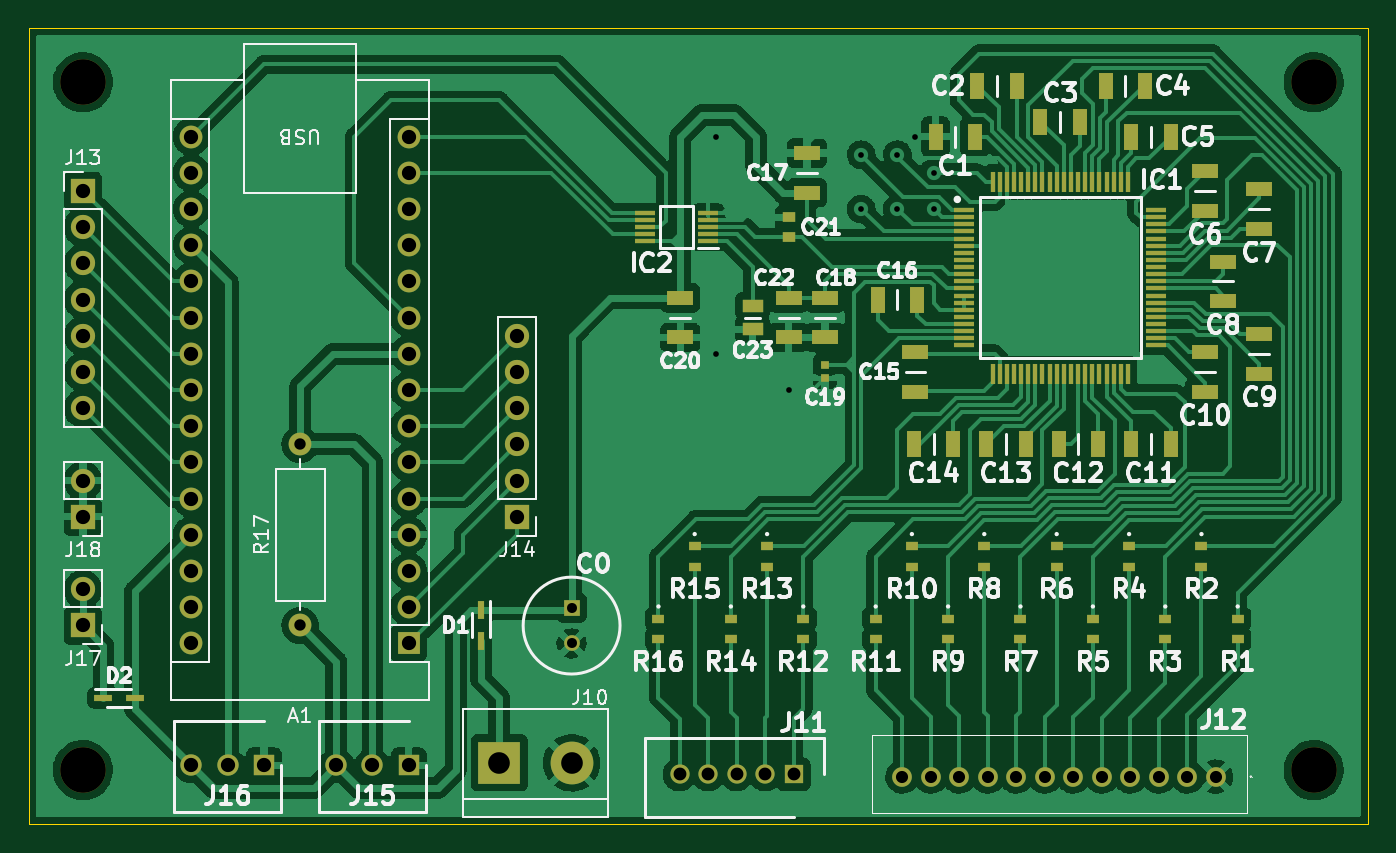
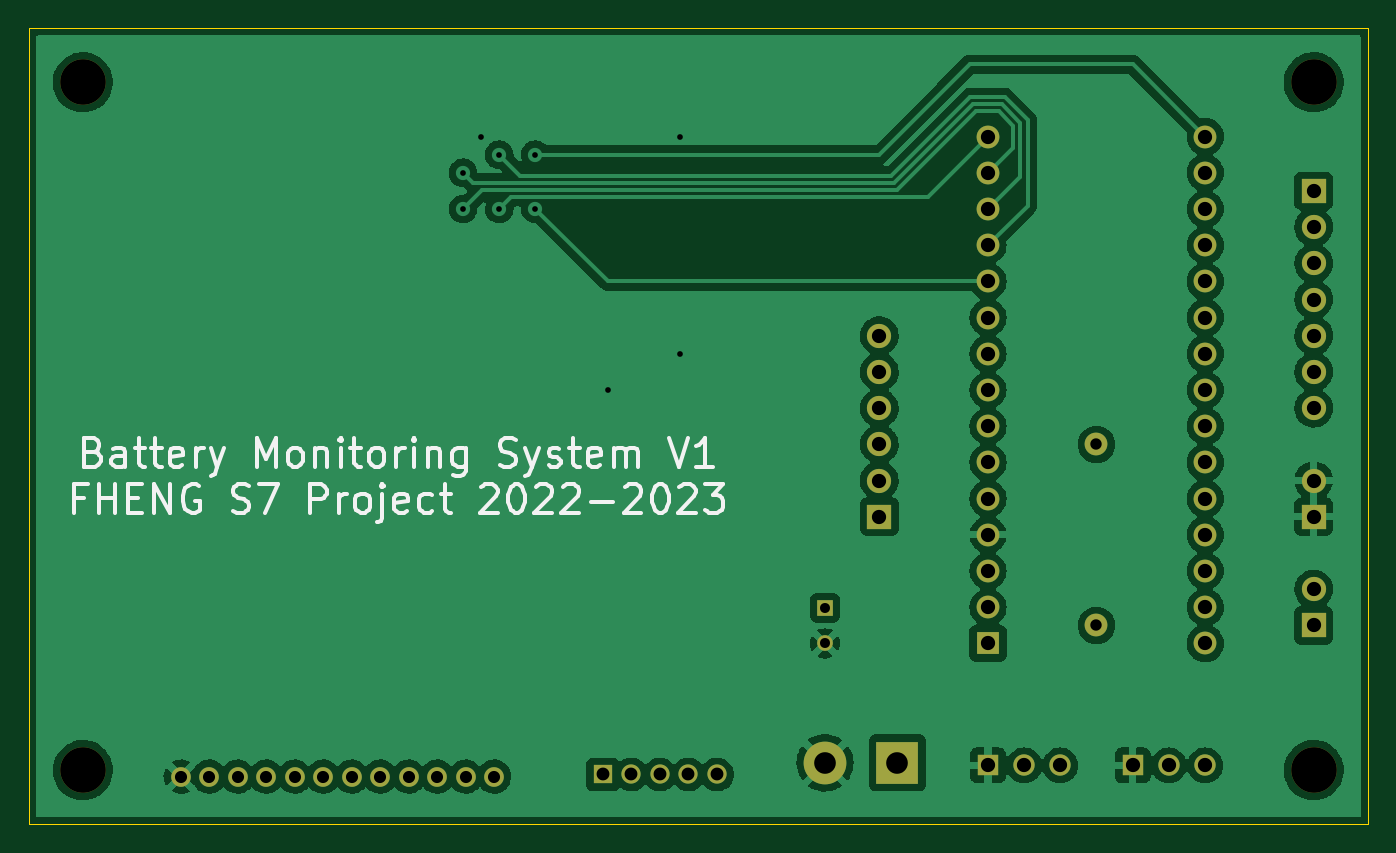
Circuit board: 11 layer files. Board 94.0 x 55.9 mm.
- bottom_copper: Research Prototype-B_Cu.gbl (173905 bytes)
- bottom_mask: Research Prototype-B_Mask.gbs (3093 bytes)
- paste: Research Prototype-B_Paste.gbp (480 bytes)
- bottom_silk: Research Prototype-B_Silkscreen.gbo (16721 bytes)
- outline: Research Prototype-Edge_Cuts.gm1 (725 bytes)
- top_copper: Research Prototype-F_Cu.gtl (230939 bytes)
- top_mask: Research Prototype-F_Mask.gts (8142 bytes)
- paste: Research Prototype-F_Paste.gtp (5493 bytes)
- top_silk: Research Prototype-F_Silkscreen.gto (61717 bytes)
- drill: Research Prototype-NPTH.drl (420 bytes)
- drill: Research Prototype-PTH.drl (2106 bytes)

=== bottom_copper: Research Prototype-B_Cu.gbl (173905 bytes, source omitted) ===
=== bottom_mask: Research Prototype-B_Mask.gbs ===
%TF.GenerationSoftware,KiCad,Pcbnew,(6.0.8)*%
%TF.CreationDate,2023-02-04T19:59:28+01:00*%
%TF.ProjectId,Research Prototype,52657365-6172-4636-9820-50726f746f74,rev?*%
%TF.SameCoordinates,Original*%
%TF.FileFunction,Soldermask,Bot*%
%TF.FilePolarity,Negative*%
%FSLAX46Y46*%
G04 Gerber Fmt 4.6, Leading zero omitted, Abs format (unit mm)*
G04 Created by KiCad (PCBNEW (6.0.8)) date 2023-02-04 19:59:28*
%MOMM*%
%LPD*%
G01*
G04 APERTURE LIST*
%ADD10C,3.200000*%
%ADD11R,1.700000X1.700000*%
%ADD12O,1.700000X1.700000*%
%ADD13R,1.600000X1.600000*%
%ADD14O,1.600000X1.600000*%
%ADD15R,1.500000X1.500000*%
%ADD16C,1.500000*%
%ADD17R,1.350000X1.350000*%
%ADD18C,1.350000*%
%ADD19R,3.000000X3.000000*%
%ADD20C,3.000000*%
%ADD21C,1.600000*%
%ADD22C,1.381000*%
%ADD23R,1.100000X1.100000*%
%ADD24C,1.100000*%
G04 APERTURE END LIST*
D10*
X120650000Y-49530000D03*
D11*
X120650000Y-87630000D03*
D12*
X120650000Y-85090000D03*
D13*
X143500000Y-88900000D03*
D14*
X143500000Y-86360000D03*
X143500000Y-83820000D03*
X143500000Y-81280000D03*
X143500000Y-78740000D03*
X143500000Y-76200000D03*
X143500000Y-73660000D03*
X143500000Y-71120000D03*
X143500000Y-68580000D03*
X143500000Y-66040000D03*
X143500000Y-63500000D03*
X143500000Y-60960000D03*
X143500000Y-58420000D03*
X143500000Y-55880000D03*
X143500000Y-53340000D03*
X128260000Y-53340000D03*
X128260000Y-55880000D03*
X128260000Y-58420000D03*
X128260000Y-60960000D03*
X128260000Y-63500000D03*
X128260000Y-66040000D03*
X128260000Y-68580000D03*
X128260000Y-71120000D03*
X128260000Y-73660000D03*
X128260000Y-76200000D03*
X128260000Y-78740000D03*
X128260000Y-81280000D03*
X128260000Y-83820000D03*
X128260000Y-86360000D03*
X128260000Y-88900000D03*
D15*
X143510000Y-97461000D03*
D16*
X140970000Y-97461000D03*
X138430000Y-97461000D03*
D11*
X151130000Y-80010000D03*
D12*
X151130000Y-77470000D03*
X151130000Y-74930000D03*
X151130000Y-72390000D03*
X151130000Y-69850000D03*
X151130000Y-67310000D03*
D11*
X120650000Y-57150000D03*
D12*
X120650000Y-59690000D03*
X120650000Y-62230000D03*
X120650000Y-64770000D03*
X120650000Y-67310000D03*
X120650000Y-69850000D03*
X120650000Y-72390000D03*
D17*
X170520000Y-98098000D03*
D18*
X168520000Y-98098000D03*
X166520000Y-98098000D03*
X164520000Y-98098000D03*
X162520000Y-98098000D03*
D19*
X149860000Y-97282000D03*
D20*
X154940000Y-97282000D03*
D21*
X135890000Y-87630000D03*
D14*
X135890000Y-74930000D03*
D10*
X207010000Y-49530000D03*
D22*
X200152000Y-98244000D03*
X198152000Y-98244000D03*
X196152000Y-98244000D03*
X194152000Y-98244000D03*
X192152000Y-98244000D03*
X190152000Y-98244000D03*
X188152000Y-98244000D03*
X186152000Y-98244000D03*
X184152000Y-98244000D03*
X182152000Y-98244000D03*
X180152000Y-98244000D03*
X178152000Y-98244000D03*
D23*
X154940000Y-86400000D03*
D24*
X154940000Y-88900000D03*
D11*
X120650000Y-80010000D03*
D12*
X120650000Y-77470000D03*
D15*
X133350000Y-97461000D03*
D16*
X130810000Y-97461000D03*
X128270000Y-97461000D03*
D10*
X120650000Y-97790000D03*
X207010000Y-97790000D03*
M02*

=== paste: Research Prototype-B_Paste.gbp ===
%TF.GenerationSoftware,KiCad,Pcbnew,(6.0.8)*%
%TF.CreationDate,2023-02-04T19:59:28+01:00*%
%TF.ProjectId,Research Prototype,52657365-6172-4636-9820-50726f746f74,rev?*%
%TF.SameCoordinates,Original*%
%TF.FileFunction,Paste,Bot*%
%TF.FilePolarity,Positive*%
%FSLAX46Y46*%
G04 Gerber Fmt 4.6, Leading zero omitted, Abs format (unit mm)*
G04 Created by KiCad (PCBNEW (6.0.8)) date 2023-02-04 19:59:28*
%MOMM*%
%LPD*%
G01*
G04 APERTURE LIST*
G04 APERTURE END LIST*
M02*

=== bottom_silk: Research Prototype-B_Silkscreen.gbo (16721 bytes, source omitted) ===
=== outline: Research Prototype-Edge_Cuts.gm1 ===
%TF.GenerationSoftware,KiCad,Pcbnew,(6.0.8)*%
%TF.CreationDate,2023-02-04T19:59:28+01:00*%
%TF.ProjectId,Research Prototype,52657365-6172-4636-9820-50726f746f74,rev?*%
%TF.SameCoordinates,Original*%
%TF.FileFunction,Profile,NP*%
%FSLAX46Y46*%
G04 Gerber Fmt 4.6, Leading zero omitted, Abs format (unit mm)*
G04 Created by KiCad (PCBNEW (6.0.8)) date 2023-02-04 19:59:28*
%MOMM*%
%LPD*%
G01*
G04 APERTURE LIST*
%TA.AperFunction,Profile*%
%ADD10C,0.100000*%
%TD*%
G04 APERTURE END LIST*
D10*
X210820000Y-101600000D02*
X116840000Y-101600000D01*
X116840000Y-101600000D02*
X116840000Y-45720000D01*
X210820000Y-45720000D02*
X210820000Y-101600000D01*
X116840000Y-45720000D02*
X210820000Y-45720000D01*
M02*

=== top_copper: Research Prototype-F_Cu.gtl (230939 bytes, source omitted) ===
=== top_mask: Research Prototype-F_Mask.gts (8142 bytes, source omitted) ===
=== paste: Research Prototype-F_Paste.gtp ===
%TF.GenerationSoftware,KiCad,Pcbnew,(6.0.8)*%
%TF.CreationDate,2023-02-04T19:59:28+01:00*%
%TF.ProjectId,Research Prototype,52657365-6172-4636-9820-50726f746f74,rev?*%
%TF.SameCoordinates,Original*%
%TF.FileFunction,Paste,Top*%
%TF.FilePolarity,Positive*%
%FSLAX46Y46*%
G04 Gerber Fmt 4.6, Leading zero omitted, Abs format (unit mm)*
G04 Created by KiCad (PCBNEW (6.0.8)) date 2023-02-04 19:59:28*
%MOMM*%
%LPD*%
G01*
G04 APERTURE LIST*
%ADD10R,1.820000X1.050000*%
%ADD11R,1.050000X1.820000*%
%ADD12R,0.900000X0.650000*%
%ADD13R,1.430000X0.940000*%
%ADD14R,1.400000X0.300000*%
%ADD15R,0.500000X1.250000*%
%ADD16R,0.940000X0.750000*%
%ADD17R,1.475000X0.300000*%
%ADD18R,0.300000X1.475000*%
%ADD19R,1.250000X0.500000*%
%ADD20R,0.620000X0.600000*%
G04 APERTURE END LIST*
D10*
X170180000Y-64650000D03*
X170180000Y-67430000D03*
D11*
X189110000Y-74930000D03*
X191890000Y-74930000D03*
D12*
X194056000Y-83529000D03*
X194056000Y-82079000D03*
X168656000Y-83529000D03*
X168656000Y-82079000D03*
D11*
X184030000Y-74930000D03*
X186810000Y-74930000D03*
D12*
X178816000Y-83529000D03*
X178816000Y-82079000D03*
X183896000Y-83529000D03*
X183896000Y-82079000D03*
X186436000Y-88609000D03*
X186436000Y-87159000D03*
D13*
X167640000Y-65220000D03*
X167640000Y-66860000D03*
D12*
X199136000Y-83529000D03*
X199136000Y-82079000D03*
X176276000Y-88609000D03*
X176276000Y-87159000D03*
D11*
X195192000Y-49784000D03*
X192412000Y-49784000D03*
D12*
X191516000Y-88609000D03*
X191516000Y-87159000D03*
X196596000Y-88609000D03*
X196596000Y-87159000D03*
X163576000Y-83529000D03*
X163576000Y-82079000D03*
D14*
X164506000Y-60690000D03*
X164506000Y-60190000D03*
X164506000Y-59690000D03*
X164506000Y-59190000D03*
X164506000Y-58690000D03*
X160106000Y-58690000D03*
X160106000Y-59190000D03*
X160106000Y-59690000D03*
X160106000Y-60190000D03*
X160106000Y-60690000D03*
D15*
X148590000Y-86530000D03*
X148590000Y-88730000D03*
D11*
X180474000Y-53340000D03*
X183254000Y-53340000D03*
D10*
X179070000Y-71240000D03*
X179070000Y-68460000D03*
D12*
X161036000Y-88609000D03*
X161036000Y-87159000D03*
X181356000Y-88609000D03*
X181356000Y-87159000D03*
D11*
X190620000Y-52324000D03*
X187840000Y-52324000D03*
D12*
X188976000Y-83529000D03*
X188976000Y-82079000D03*
D11*
X196970000Y-74930000D03*
X194190000Y-74930000D03*
D16*
X170180000Y-60390000D03*
X170180000Y-58990000D03*
D10*
X162560000Y-64650000D03*
X162560000Y-67430000D03*
D12*
X201676000Y-88609000D03*
X201676000Y-87159000D03*
D10*
X203200000Y-67190000D03*
X203200000Y-69970000D03*
X172720000Y-67430000D03*
X172720000Y-64650000D03*
D17*
X182492000Y-58496000D03*
X182492000Y-58996000D03*
X182492000Y-59496000D03*
X182492000Y-59996000D03*
X182492000Y-60496000D03*
X182492000Y-60996000D03*
X182492000Y-61496000D03*
X182492000Y-61996000D03*
X182492000Y-62496000D03*
X182492000Y-62996000D03*
X182492000Y-63496000D03*
X182492000Y-63996000D03*
X182492000Y-64496000D03*
X182492000Y-64996000D03*
X182492000Y-65496000D03*
X182492000Y-65996000D03*
X182492000Y-66496000D03*
X182492000Y-66996000D03*
X182492000Y-67496000D03*
X182492000Y-67996000D03*
D18*
X184480000Y-69984000D03*
X184980000Y-69984000D03*
X185480000Y-69984000D03*
X185980000Y-69984000D03*
X186480000Y-69984000D03*
X186980000Y-69984000D03*
X187480000Y-69984000D03*
X187980000Y-69984000D03*
X188480000Y-69984000D03*
X188980000Y-69984000D03*
X189480000Y-69984000D03*
X189980000Y-69984000D03*
X190480000Y-69984000D03*
X190980000Y-69984000D03*
X191480000Y-69984000D03*
X191980000Y-69984000D03*
X192480000Y-69984000D03*
X192980000Y-69984000D03*
X193480000Y-69984000D03*
X193980000Y-69984000D03*
D17*
X195968000Y-67996000D03*
X195968000Y-67496000D03*
X195968000Y-66996000D03*
X195968000Y-66496000D03*
X195968000Y-65996000D03*
X195968000Y-65496000D03*
X195968000Y-64996000D03*
X195968000Y-64496000D03*
X195968000Y-63996000D03*
X195968000Y-63496000D03*
X195968000Y-62996000D03*
X195968000Y-62496000D03*
X195968000Y-61996000D03*
X195968000Y-61496000D03*
X195968000Y-60996000D03*
X195968000Y-60496000D03*
X195968000Y-59996000D03*
X195968000Y-59496000D03*
X195968000Y-58996000D03*
X195968000Y-58496000D03*
D18*
X193980000Y-56508000D03*
X193480000Y-56508000D03*
X192980000Y-56508000D03*
X192480000Y-56508000D03*
X191980000Y-56508000D03*
X191480000Y-56508000D03*
X190980000Y-56508000D03*
X190480000Y-56508000D03*
X189980000Y-56508000D03*
X189480000Y-56508000D03*
X188980000Y-56508000D03*
X188480000Y-56508000D03*
X187980000Y-56508000D03*
X187480000Y-56508000D03*
X186980000Y-56508000D03*
X186480000Y-56508000D03*
X185980000Y-56508000D03*
X185480000Y-56508000D03*
X184980000Y-56508000D03*
X184480000Y-56508000D03*
D10*
X199390000Y-55760000D03*
X199390000Y-58540000D03*
X171450000Y-57270000D03*
X171450000Y-54490000D03*
D11*
X178950000Y-74930000D03*
X181730000Y-74930000D03*
D19*
X122090000Y-92710000D03*
X124290000Y-92710000D03*
D11*
X179190000Y-64770000D03*
X176410000Y-64770000D03*
D12*
X166116000Y-88609000D03*
X166116000Y-87159000D03*
D10*
X199390000Y-68460000D03*
X199390000Y-71240000D03*
D11*
X196970000Y-53340000D03*
X194190000Y-53340000D03*
D12*
X171196000Y-88609000D03*
X171196000Y-87159000D03*
D10*
X203200000Y-57030000D03*
X203200000Y-59810000D03*
D20*
X172720000Y-69342000D03*
X172720000Y-70262000D03*
D10*
X200660000Y-62110000D03*
X200660000Y-64890000D03*
D11*
X186182000Y-49784000D03*
X183402000Y-49784000D03*
M02*

=== top_silk: Research Prototype-F_Silkscreen.gto (61717 bytes, source omitted) ===
=== drill: Research Prototype-NPTH.drl ===
M48
; DRILL file {KiCad (6.0.8)} date Sat Feb  4 19:59:24 2023
; FORMAT={-:-/ absolute / metric / decimal}
; #@! TF.CreationDate,2023-02-04T19:59:24+01:00
; #@! TF.GenerationSoftware,Kicad,Pcbnew,(6.0.8)
; #@! TF.FileFunction,NonPlated,1,2,NPTH
FMAT,2
METRIC
; #@! TA.AperFunction,NonPlated,NPTH,ComponentDrill
T1C3.200
%
G90
G05
T1
X120.65Y-49.53
X120.65Y-97.79
X207.01Y-49.53
X207.01Y-97.79
T0
M30

=== drill: Research Prototype-PTH.drl ===
M48
; DRILL file {KiCad (6.0.8)} date Sat Feb  4 19:59:24 2023
; FORMAT={-:-/ absolute / metric / decimal}
; #@! TF.CreationDate,2023-02-04T19:59:24+01:00
; #@! TF.GenerationSoftware,Kicad,Pcbnew,(6.0.8)
; #@! TF.FileFunction,Plated,1,2,PTH
FMAT,2
METRIC
; #@! TA.AperFunction,Plated,PTH,ViaDrill
T1C0.400
; #@! TA.AperFunction,Plated,PTH,ComponentDrill
T2C0.700
; #@! TA.AperFunction,Plated,PTH,ComponentDrill
T3C0.800
; #@! TA.AperFunction,Plated,PTH,ComponentDrill
T4C0.850
; #@! TA.AperFunction,Plated,PTH,ComponentDrill
T5C0.900
; #@! TA.AperFunction,Plated,PTH,ComponentDrill
T6C1.000
; #@! TA.AperFunction,Plated,PTH,ComponentDrill
T7C1.520
%
G90
G05
T1
X165.1Y-53.34
X165.1Y-68.58
X170.18Y-71.12
X175.26Y-54.61
X175.26Y-58.42
X177.8Y-54.61
X177.8Y-58.42
X179.07Y-53.34
X180.34Y-55.88
X180.34Y-58.42
T2
X154.94Y-86.4
X154.94Y-88.9
T3
X135.89Y-74.93
X135.89Y-87.63
T4
X178.152Y-98.244
X180.152Y-98.244
X182.152Y-98.244
X184.152Y-98.244
X186.152Y-98.244
X188.152Y-98.244
X190.152Y-98.244
X192.152Y-98.244
X194.152Y-98.244
X196.152Y-98.244
X198.152Y-98.244
X200.152Y-98.244
T5
X162.52Y-98.098
X164.52Y-98.098
X166.52Y-98.098
X168.52Y-98.098
X170.52Y-98.098
T6
X120.65Y-57.15
X120.65Y-59.69
X120.65Y-62.23
X120.65Y-64.77
X120.65Y-67.31
X120.65Y-69.85
X120.65Y-72.39
X120.65Y-77.47
X120.65Y-80.01
X120.65Y-85.09
X120.65Y-87.63
X128.26Y-53.34
X128.26Y-55.88
X128.26Y-58.42
X128.26Y-60.96
X128.26Y-63.5
X128.26Y-66.04
X128.26Y-68.58
X128.26Y-71.12
X128.26Y-73.66
X128.26Y-76.2
X128.26Y-78.74
X128.26Y-81.28
X128.26Y-83.82
X128.26Y-86.36
X128.26Y-88.9
X128.27Y-97.461
X130.81Y-97.461
X133.35Y-97.461
X138.43Y-97.461
X140.97Y-97.461
X143.5Y-53.34
X143.5Y-55.88
X143.5Y-58.42
X143.5Y-60.96
X143.5Y-63.5
X143.5Y-66.04
X143.5Y-68.58
X143.5Y-71.12
X143.5Y-73.66
X143.5Y-76.2
X143.5Y-78.74
X143.5Y-81.28
X143.5Y-83.82
X143.5Y-86.36
X143.5Y-88.9
X143.51Y-97.461
X151.13Y-67.31
X151.13Y-69.85
X151.13Y-72.39
X151.13Y-74.93
X151.13Y-77.47
X151.13Y-80.01
T7
X149.86Y-97.282
X154.94Y-97.282
T0
M30

